Run: headless pygame with SDL's dummy video driver; simulated clock (each Clock.tick advances the game by its frame time, no real sleeping); random seed 0; keys injected as events and as key.get_pressed() state; no mouse input.
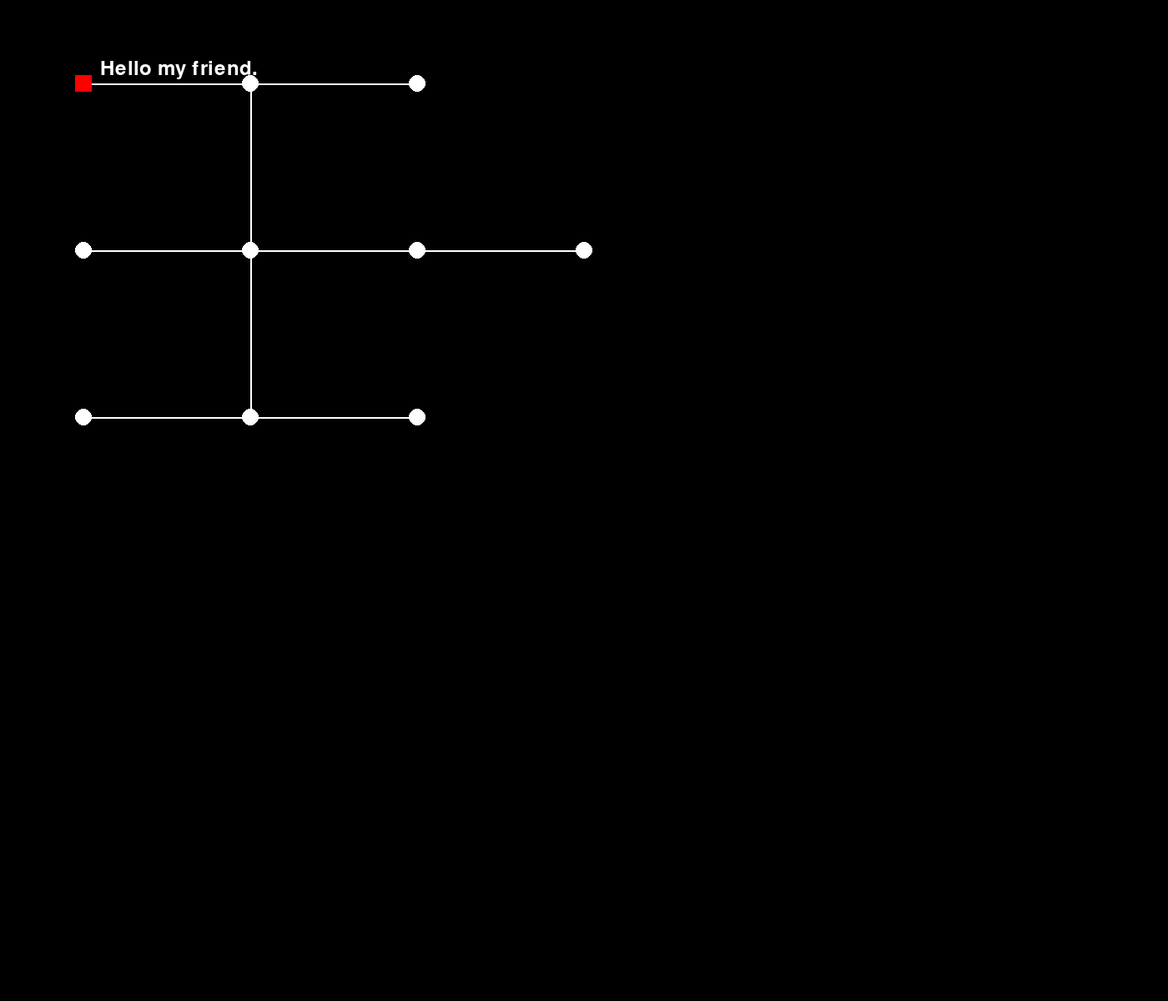
Frame 1 of 4 · flips 1–60 · no input
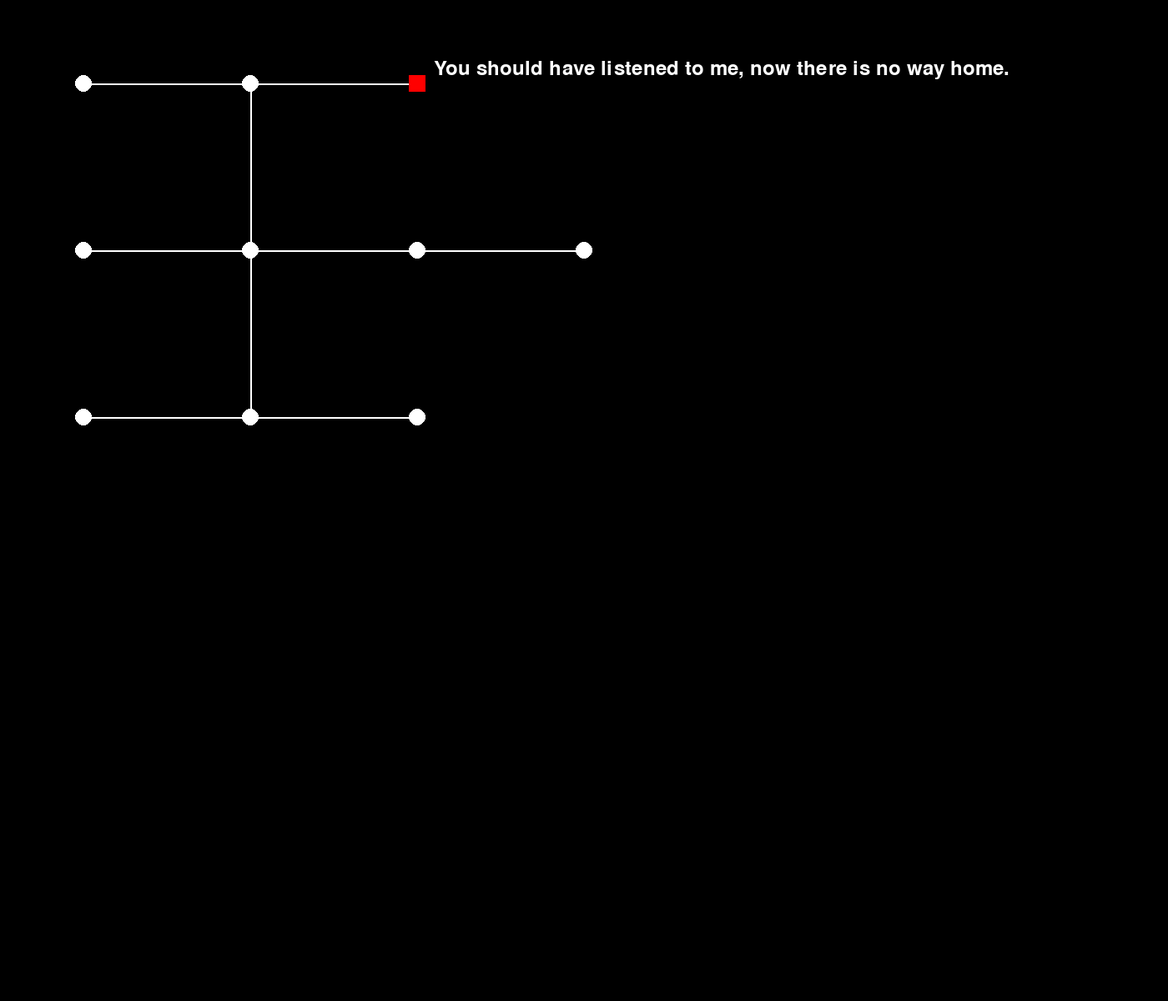
Frame 2 of 4 · flips 61–180 · tapped SPACE, RETURN · held RIGHT (→), D
Frame 3 of 4 · flips 181–300 · held DOWN (↓), S · screen unchanged from frame 2, image omitted
Frame 4 of 4 · flips 301–420 · held LEFT (←), A, UP (↑), W · screen same as frame 1, image omitted

The pygame program that drew these frames:

import pygame
import sys

# Initialize Pygame
pygame.init()

# Define constants
WIDTH, HEIGHT = 1400, 1200
FPS = 60

# Define colors using pygame.Color
WHITE = pygame.Color(255, 255, 255)
BLACK = pygame.Color(0, 0, 0)
RED = pygame.Color(255, 0, 0)

# Setup the display
screen = pygame.display.set_mode((WIDTH, HEIGHT))
pygame.display.set_caption("Network Node Game")
clock = pygame.time.Clock()

# Setup font for text rendering
font = pygame.font.Font(None, 36)

# Define the Node class
class Node:
    def __init__(self, x, y, message=""):
        self.x = x
        self.y = y
        self.message = message  # Message associated with the node
        self.neighbors = {}  # Dictionary to hold neighboring nodes

    def add_neighbor(self, direction, node):
        self.neighbors[direction] = node

# Define the Network class
class Network:
    def __init__(self):
        self.nodes = []

    def add_node(self, x, y, message=""):
        node = Node(x, y, message)
        self.nodes.append(node)
        return node

    def draw(self, surface):
        for node in self.nodes:
            for neighbor in node.neighbors.values():
                pygame.draw.line(surface, WHITE, (node.x, node.y), (neighbor.x, neighbor.y), 2)
            pygame.draw.circle(surface, WHITE, (node.x, node.y), 10)

# Define the Player class
class Player(pygame.sprite.Sprite):
    def __init__(self, node):
        super().__init__()
        self.image = pygame.Surface((20, 20))
        self.image.fill(RED)
        self.rect = self.image.get_rect(center=(node.x, node.y))
        self.node = node
        self.target_node = node
        self.speed = 5
        self.message = node.message
        self.moving = False
        self.direction = pygame.math.Vector2(0, 0)

    def move_to_node(self, target_node):
        self.target_node = target_node
        self.direction = pygame.math.Vector2(target_node.x - self.node.x, target_node.y - self.node.y)
        if self.direction.length() > 0:
            self.direction = self.direction.normalize() * self.speed
        self.moving = True

    def update(self, keys):
        if not self.moving:
            if keys[pygame.K_RIGHT] and 'right' in self.node.neighbors:
                self.move_to_node(self.node.neighbors['right'])
            elif keys[pygame.K_LEFT] and 'left' in self.node.neighbors:
                self.move_to_node(self.node.neighbors['left'])
            elif keys[pygame.K_UP] and 'up' in self.node.neighbors:
                self.move_to_node(self.node.neighbors['up'])
            elif keys[pygame.K_DOWN] and 'down' in self.node.neighbors:
                self.move_to_node(self.node.neighbors['down'])
        else:
            self.rect.x += self.direction.x
            self.rect.y += self.direction.y
            # Check if the player has reached the target node
            if self.direction.length() > 0 and self.direction.dot(pygame.math.Vector2(self.target_node.x - self.rect.x, self.target_node.y - self.rect.y)) <= 0:
                self.rect.center = (self.target_node.x, self.target_node.y)
                self.node = self.target_node
                self.message = self.node.message
                self.moving = False

    def draw_message(self, surface):
        if self.message:
            text_surface = font.render(self.message, True, WHITE)
            surface.blit(text_surface, (self.rect.x + 30, self.rect.y - 20))

# Initialize network and player with messages
network = Network()

# Create nodes in different positions
node1 = network.add_node(100, 100, "Hello my friend.")
node2 = network.add_node(300, 100, "Don't go further down, it is scary.")
node3 = network.add_node(500, 100, "You should have listened to me, now there is no way home.")
node4 = network.add_node(300, 300, "Help")
node5 = network.add_node(100, 300, "Help")
node6 = network.add_node(500, 300, "Help")
node7 = network.add_node(300, 500, "Help")
node8 = network.add_node(100, 500, "Help")
node9 = network.add_node(500, 500, "Help")
node10 = network.add_node(700, 300, "Help")

# Connect nodes with neighbors (edges)
node1.add_neighbor('right', node2)
node2.add_neighbor('left', node1)
node2.add_neighbor('right', node3)
node3.add_neighbor('left', node2)
node2.add_neighbor('down', node4)
node4.add_neighbor('up', node2)
node4.add_neighbor('left', node5)
node4.add_neighbor('right', node6)
node4.add_neighbor('down', node7)
node5.add_neighbor('right', node4)
node6.add_neighbor('left', node4)
node7.add_neighbor('up', node4)
node7.add_neighbor('left', node8)
node7.add_neighbor('right', node9)
node8.add_neighbor('right', node7)
node9.add_neighbor('left', node7)
node6.add_neighbor('right', node10)
node10.add_neighbor('left', node6)

# Initialize the player at the starting node
player = Player(node1)

# Main game loop
running = True
while running:
    for event in pygame.event.get():
        if event.type == pygame.QUIT:
            running = False

    keys = pygame.key.get_pressed()
    player.update(keys)

    screen.fill(BLACK)
    network.draw(screen)
    screen.blit(player.image, player.rect)
    player.draw_message(screen)
    pygame.display.flip()
    clock.tick(FPS)

pygame.quit()
sys.exit()
